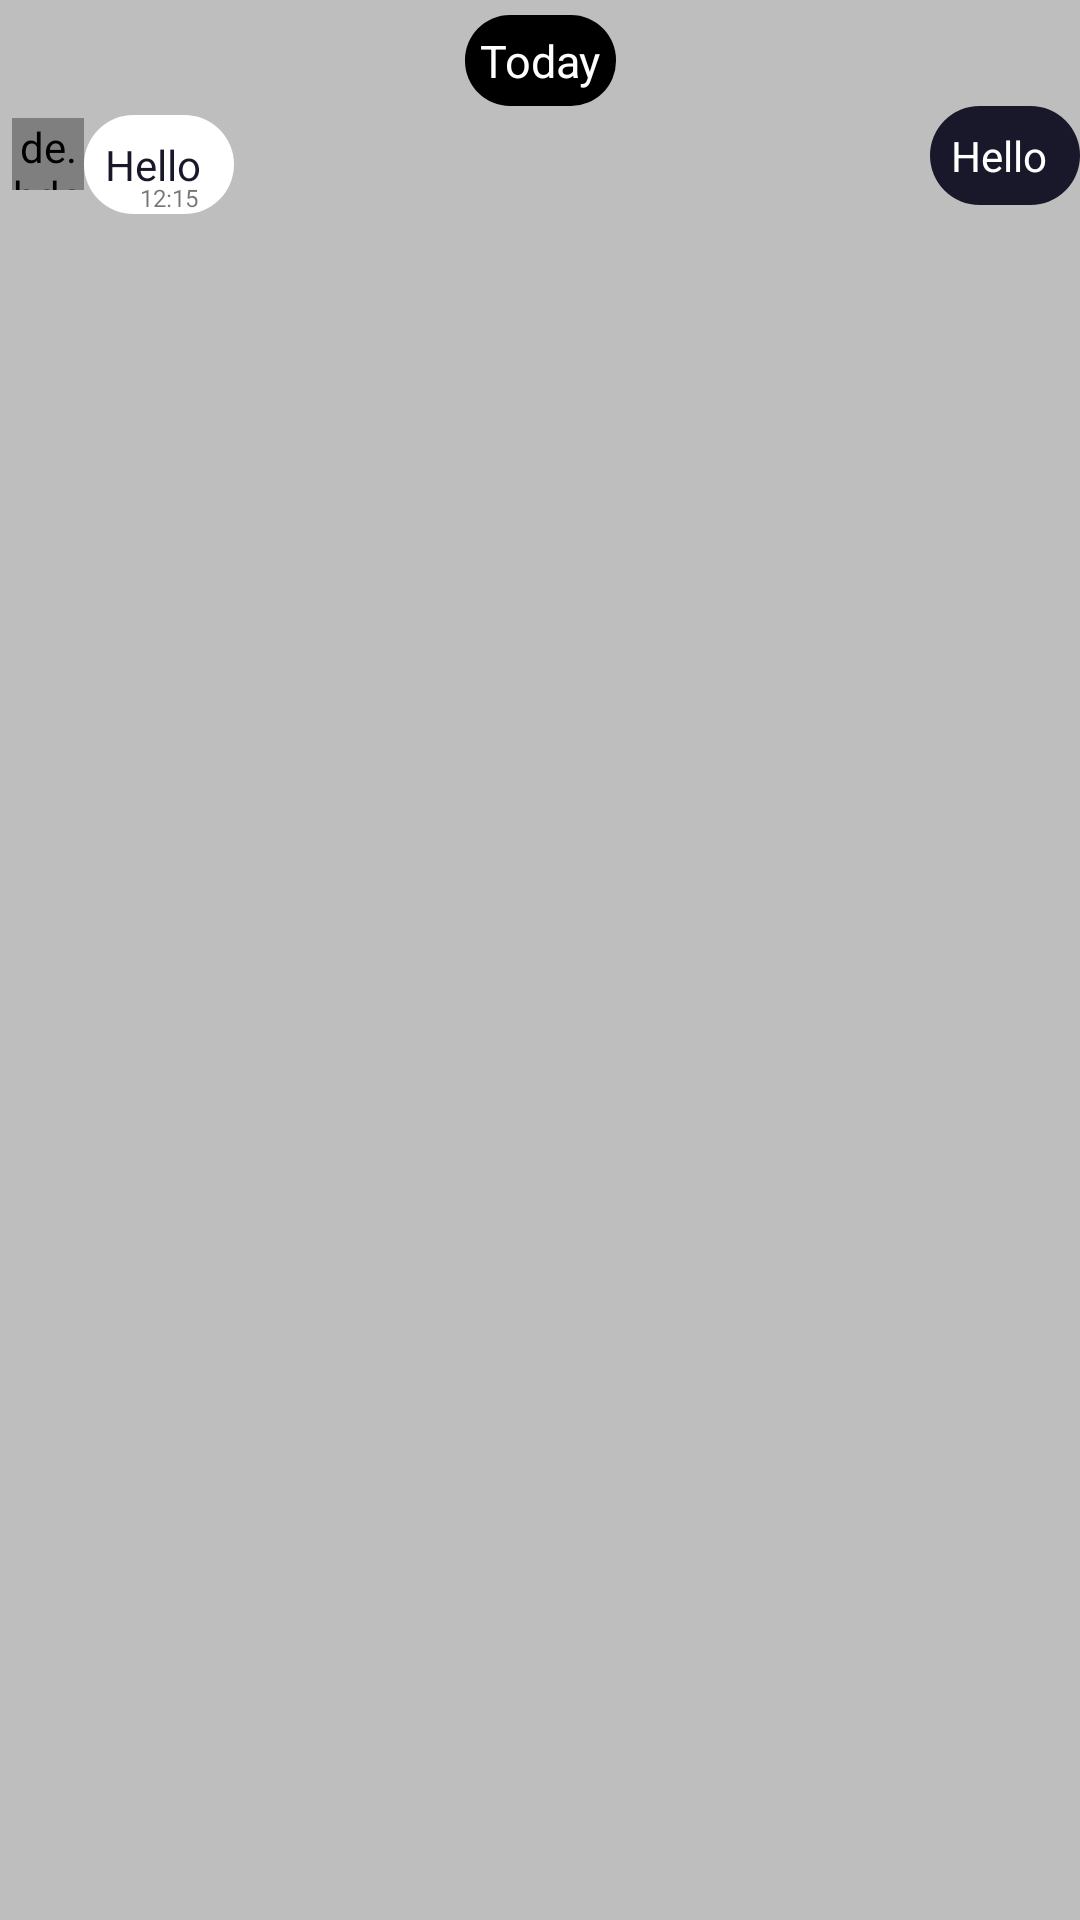

Reconstruct the res/layout file that produces this screen, plus the resources it refers to.
<!-- AndroidManifest.xml: application theme Theme.WEDO -->
<!-- res/layout/messages_layout.xml -->
<?xml version="1.0" encoding="utf-8"?>
<androidx.constraintlayout.widget.ConstraintLayout xmlns:android="http://schemas.android.com/apk/res/android"
    xmlns:app="http://schemas.android.com/apk/res-auto"
    xmlns:tools="http://schemas.android.com/tools"
    android:layout_width="match_parent"
    android:layout_height="match_parent"
    android:background="@color/grey">


    <TextView
        android:id="@+id/dateToast"
        android:layout_width="wrap_content"
        android:layout_height="wrap_content"
        android:background="@drawable/round_text_view"
        android:gravity="center_horizontal"
        android:layout_marginTop="5dp"
        android:padding="5dp"
        android:text="Today"
        android:textColor="@color/white"
        android:textSize="15sp"
        app:layout_constraintEnd_toEndOf="parent"
        app:layout_constraintStart_toStartOf="parent"
        app:layout_constraintTop_toTopOf="parent" />

    <de.hdodenhof.circleimageview.CircleImageView
        android:id="@+id/user_image"
        android:layout_width="24dp"
        android:layout_height="24dp"
        android:layout_below="@id/dateToast"
        android:layout_margin="4dp"
        android:src="@drawable/logo"
        app:layout_constraintStart_toStartOf="parent"
        app:layout_constraintTop_toBottomOf="@+id/dateToast" />

    <TextView
        android:id="@+id/msg"
        android:layout_width="wrap_content"
        android:layout_height="wrap_content"
        android:layout_alignBaseline="@id/user_image"
        android:layout_marginTop="3dp"
        android:background="@drawable/incoming_msg"
        android:maxWidth="240dp"
        android:minWidth="50dp"
        android:padding="7dp"
        android:text="Hello "
        android:textColor="@color/Background"
        app:layout_constraintStart_toEndOf="@+id/user_image"
        app:layout_constraintTop_toBottomOf="@+id/dateToast" />

    <TextView
        android:id="@+id/time"
        android:layout_width="wrap_content"
        android:layout_height="wrap_content"
        android:layout_marginEnd="12dp"
        android:text="12:15"
        android:textSize="8sp"
        app:layout_constraintBottom_toBottomOf="@+id/msg"
        app:layout_constraintEnd_toEndOf="@+id/msg"
        app:layout_constraintTop_toTopOf="@+id/msg"
        app:layout_constraintVertical_bias="1.0" />


    <TextView
        android:id="@+id/Smsg"
        android:layout_width="wrap_content"
        android:layout_height="wrap_content"
        android:background="@drawable/outgoing_msg"
        android:maxWidth="240dp"
        android:minWidth="50dp"
        android:padding="7dp"
        android:text="Hello "
        android:textColor="@color/white"
        app:layout_constraintEnd_toEndOf="parent"
        app:layout_constraintTop_toBottomOf="@+id/dateToast" />





</androidx.constraintlayout.widget.ConstraintLayout>
<!-- resources referenced by this layout -->
<resources>
  <color name="Background">#18182a</color>
  <color name="grey">#bebebe</color>
  <color name="white">#FFFFFFFF</color>
  <!-- drawable incoming_msg (drawable) -->
  <?xml version="1.0" encoding="utf-8"?>
  <shape xmlns:android="http://schemas.android.com/apk/res/android"
      android:shape="rectangle">
  
  <corners
  android:radius="90dp"
      />
  <solid
      android:color="@color/white"
  
      />
  
  </shape>
  <!-- drawable logo: png bitmap (drawable, 265590 bytes) -->
  <!-- drawable outgoing_msg (drawable) -->
  <?xml version="1.0" encoding="utf-8"?>
  <shape xmlns:android="http://schemas.android.com/apk/res/android"
      android:shape="rectangle">
  
      <corners
          android:radius="90dp"
          />
      <solid
          android:color="@color/Background"
          />
  
  </shape>
  <!-- drawable round_text_view (drawable) -->
  <?xml version="1.0" encoding="utf-8"?>
  <shape xmlns:android="http://schemas.android.com/apk/res/android"
      android:shape="rectangle">
  
      <solid android:color="@color/black" />
      <corners
          android:bottomRightRadius="15dp"
          android:bottomLeftRadius="15dp"
          android:topLeftRadius="15dp"
          android:topRightRadius="15dp" />
  </shape>
  <style name="Theme.WEDO" parent="Theme.MaterialComponents.DayNight.DarkActionBar">
          
          <item name="colorPrimary">@color/purple_500</item>
          <item name="colorPrimaryVariant">@color/purple_700</item>
          <item name="colorOnPrimary">@color/white</item>
          
          <item name="colorSecondary">@color/teal_200</item>
          <item name="colorSecondaryVariant">@color/teal_700</item>
          <item name="colorOnSecondary">@color/black</item>
          
          <item name="android:statusBarColor" tools:targetApi="l">?attr/colorPrimaryVariant</item>
          
      </style>
  <color name="black">#FF000000</color>
  <color name="purple_500">#FF6200EE</color>
  <color name="purple_700">#FF3700B3</color>
  <color name="teal_200">#FF03DAC5</color>
  <color name="teal_700">#FF018786</color>
</resources>
